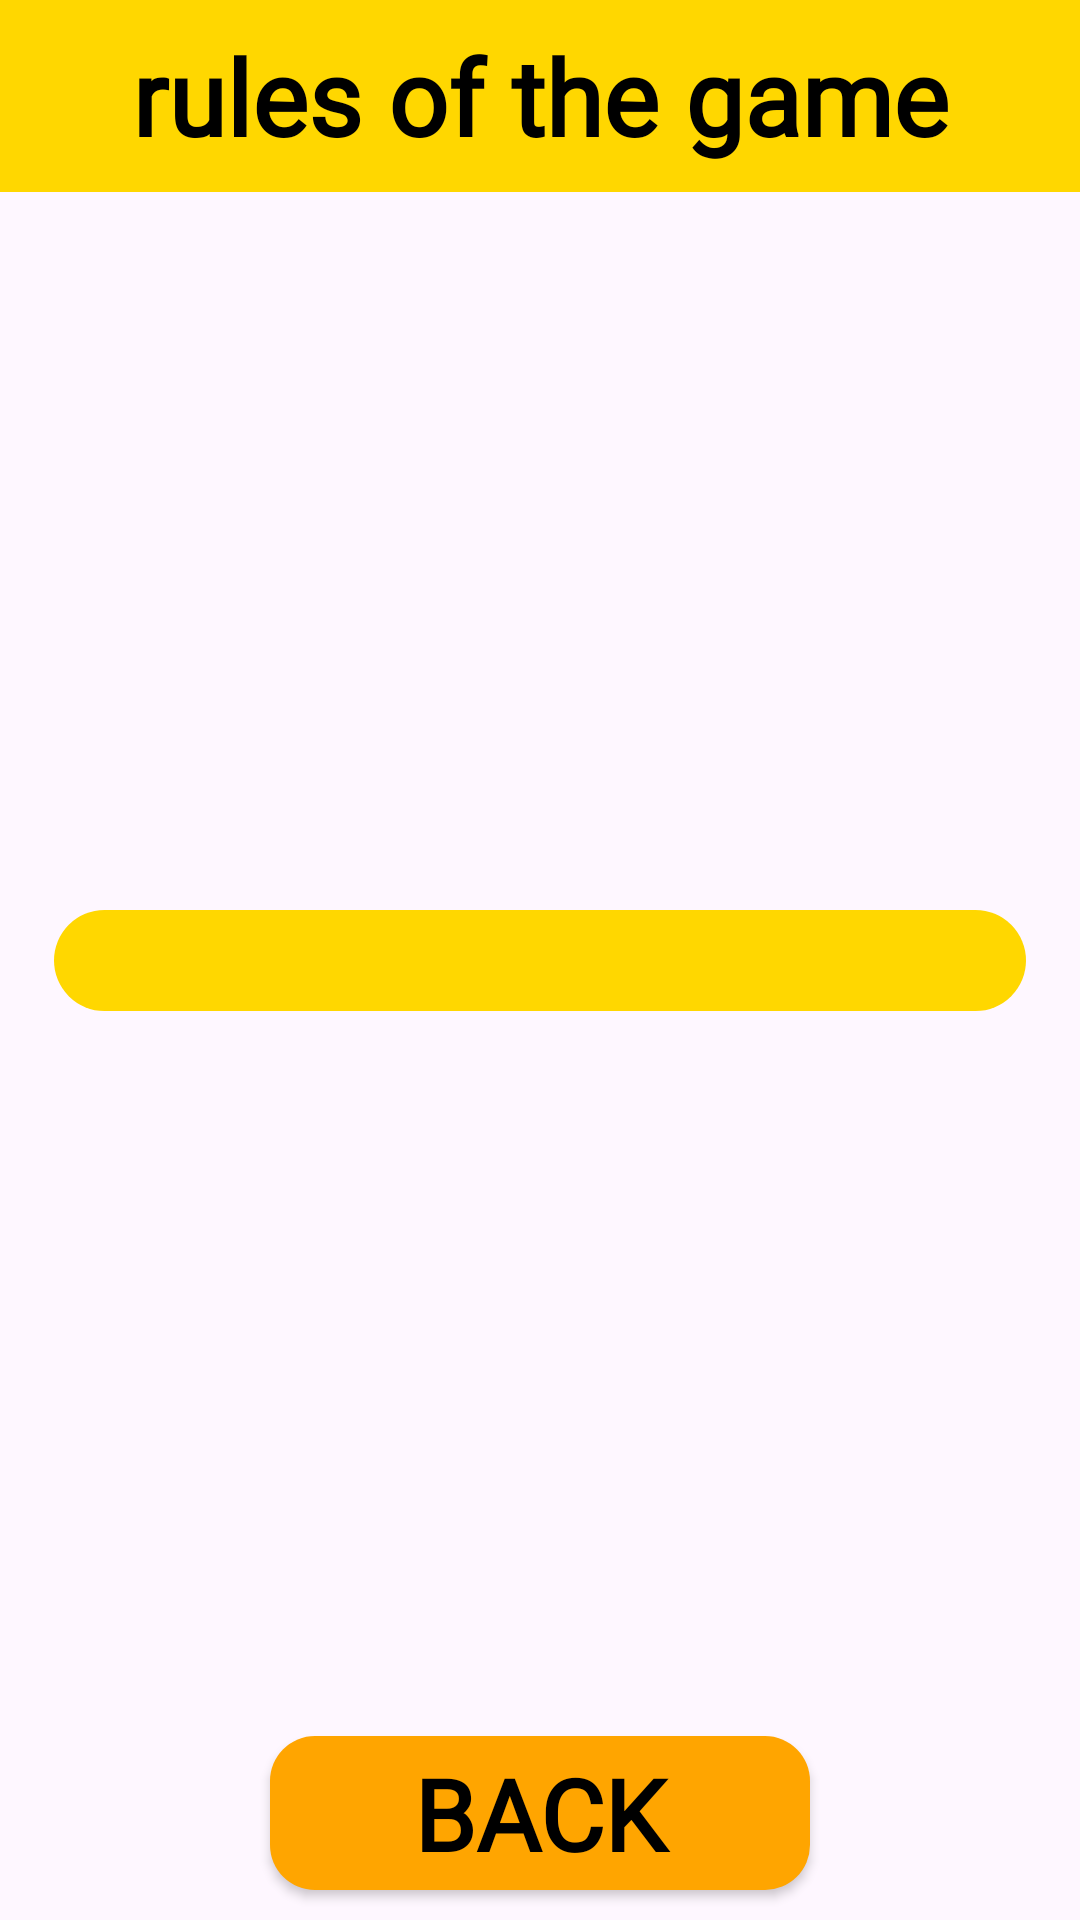

Reconstruct the res/layout file that produces this screen, plus the resources it refers to.
<!-- AndroidManifest.xml: application theme Theme.GoldenCasino -->
<!-- res/layout/fragment_rules.xml -->
<?xml version="1.0" encoding="utf-8"?>
<androidx.constraintlayout.widget.ConstraintLayout xmlns:android="http://schemas.android.com/apk/res/android"
    xmlns:tools="http://schemas.android.com/tools"
    android:layout_width="match_parent"
    android:layout_height="match_parent"
    xmlns:app="http://schemas.android.com/apk/res-auto"
    tools:context=".view.fragments.RulesFragment">

    <ImageView
        android:layout_width="match_parent"
        android:layout_height="match_parent"
        android:id="@+id/id_iv_rules"/>

    <TextView
        android:layout_width="match_parent"
        android:layout_height="0dp"
        android:gravity="center"
        android:background="#ffd700"
        android:text="rules of the game"
        android:textColor="@color/black"
        android:fontFamily="@font/cinzel_decorative"
        android:textStyle="bold"
        android:textSize="35sp"
        app:layout_constraintHeight_percent="0.1"
        app:layout_constraintTop_toTopOf="parent"/>

    <TextView
        android:id="@+id/id_tv_rules"
        android:layout_width="0dp"
        android:layout_height="wrap_content"
        android:gravity="center"
        android:textSize="25sp"
        android:background="@drawable/background_splash_tv"
        android:textColor="@color/black"
        android:fontFamily="@font/crimson_text"
        android:textStyle="italic"
        app:layout_constraintWidth_percent="0.9"
        app:layout_constraintStart_toStartOf="parent"
        app:layout_constraintEnd_toEndOf="parent"
        app:layout_constraintTop_toTopOf="parent"
        app:layout_constraintBottom_toBottomOf="parent"/>

    <androidx.appcompat.widget.AppCompatButton
        android:id="@+id/id_button_back"
        android:layout_width="0dp"
        android:fontFamily="@font/aleo_light"
        android:layout_height="0dp"
        android:text="back"
        android:background="@drawable/background_button"
        android:textStyle="bold"
        android:textColor="@color/black"
        android:textSize="33sp"
        app:layout_constraintWidth_percent="0.5"
        app:layout_constraintHeight_percent="0.08"
        app:layout_constraintStart_toStartOf="parent"
        app:layout_constraintEnd_toEndOf="parent"
        app:layout_constraintBottom_toBottomOf="parent"
        android:layout_marginBottom="10dp"/>


</androidx.constraintlayout.widget.ConstraintLayout>
<!-- resources referenced by this layout -->
<resources>
  <!-- drawable background_button (drawable) -->
  <?xml version="1.0" encoding="utf-8"?>
  <shape xmlns:android="http://schemas.android.com/apk/res/android"
  
      android:shape="rectangle">
      <solid android:color="#FFA500"/>
      <corners android:radius="15dp"/>
  
  </shape>
  <!-- drawable background_splash_tv (drawable) -->
  <?xml version="1.0" encoding="utf-8"?>
  <shape xmlns:android="http://schemas.android.com/apk/res/android"
  
      android:shape="rectangle">
      <solid android:color="#ffd700"/>
      <corners android:radius="25dp"/>
  
  </shape>
  <style name="Theme.GoldenCasino" parent="Base.Theme.GoldenCasino" />
  <style name="Base.Theme.GoldenCasino" parent="Theme.Material3.DayNight.NoActionBar">
          
          
      </style>
  <!-- not gathered from this repository: default colours our renderer supplied (Android Studio template values) -->
  <color name="black">#FF000000</color>
</resources>
